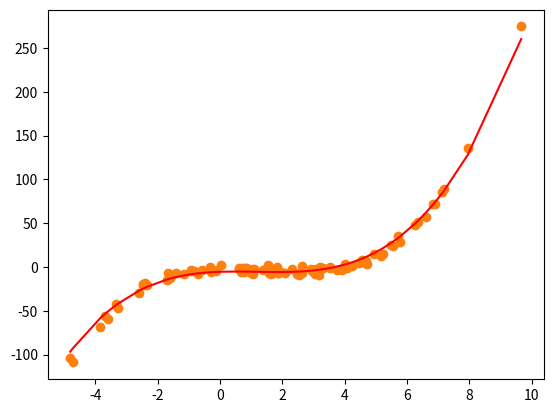

The matplotlib source for this figure:
import numpy as np
from mpl_toolkits.mplot3d import Axes3D
import matplotlib.pyplot as plt


def generate_data(size: int):
    np.random.seed(0)
    x = np.array(sorted(2 - 3 * np.random.normal(0, 1, size)))
    y = x - 2 * (x ** 2) + 0.5 * (x ** 3) + np.random.normal(-3, 3, size)
    plt.scatter(x, y, s=10)
    # plt.show()
    return (x.reshape(-1, 1), y.reshape(-1, 1))
import numpy as np
from mpl_toolkits.mplot3d import Axes3D
import matplotlib.pyplot as plt

def generate_data(size: int):
    np.random.seed(0)
    x = np.array(sorted(2 - 3 * np.random.normal(0, 1, size)))
    y = x - 2 * (x ** 2) + 0.5 * (x ** 3) + np.random.normal(-3, 3, size)
    plt.scatter(x, y, s=10)
    # plt.show()
    return (x.reshape(-1, 1), y.reshape(-1, 1))

def preprocess(X: np.ndarray, degree: int):
    # add features
    additional_features = np.empty([X.shape[0], degree - 1])
    for i in range(1,X.shape[0]+1):
        for j in range(2,degree+1):
            additional_features[i-1,j-2] = X[i-1, 1]**j
    X = np.concatenate((X, additional_features), axis=1)
    return X


def cost_function(m: int, y_pred: np.ndarray, y: np.ndarray):
    cost = 1/(2*m) * np.sum((y_pred-y)**2)
    return cost

def add_x0(X: np.ndarray, m: int):
    # add x0 = 1 to all training samples
    X0 = np.ones((m, 1))
    new_X = np.concatenate((X0, X), axis=1)
    return new_X


def predict(p_vectors: np.ndarray, X: np.ndarray):
    # y = X.p
    return np.dot(X, p_vectors)


def gradient_descent(p_vectors: np.ndarray, learning_rate: float, m: int, n: int,
                     y0: np.ndarray, y: np.ndarray, x: np.ndarray) -> np.ndarray:
    err = (y0 - y)
    x_T = x.T
    der = 1 / m * np.dot(x_T, err)
    updated_p = p_vectors - learning_rate * der
    return updated_p


def scale(x: np.ndarray):  # bien X chi con nam trong khoang -1 <= x <= 1
    x_T = x.T
    n = x_T.shape[0]
    new_x = np.zeros(x_T.shape)
    new_x[0] = x_T[0]
    for i in range(1, n):
        cur_x = x_T[i]
        max_abs = abs(cur_x.max())
        min_abs = abs(cur_x.min())
        div = max_abs if max_abs > min_abs else min_abs
        div = div if div != 0 else 1
        new_x[i] = cur_x / div
    new_x = new_x.T
    return new_x


def polynomial_regression(X0: np.ndarray, y: np.ndarray, m: int, p_vectors: np.ndarray, epochs: int, learning_rate: float, degree: int):
    n = degree
    X0 = preprocess(X0,n)
    if (p_vectors is None):
        p_vectors = np.zeros((n + 1, 1))
    y0 = predict(p_vectors, X0)
    loss = cost_function(m, y0, y)
    count = 0
    while count < epochs:
        p_vectors = gradient_descent(p_vectors, learning_rate, m, n, y0, y, X0)
        y0 = predict(p_vectors, X0)
        loss = cost_function(m, y0, y)
        count += 1
    return (p_vectors, X0)


m = 100
degree = 3

data = generate_data(size=m)

X = data[0]
y = data[1]

print(X)

X0 = add_x0(X, m)
X0 = scale(X0)
print(X0)
print(X0[2,0])
p_vectors, X0_processed = polynomial_regression(
    X0, y, m, p_vectors=None, epochs=100000, learning_rate=0.01, degree=degree)

pred = predict(p_vectors, X0_processed)

print(pred)


plt.scatter(X, y)
plt.plot(X, pred, c='red')
plt.show()